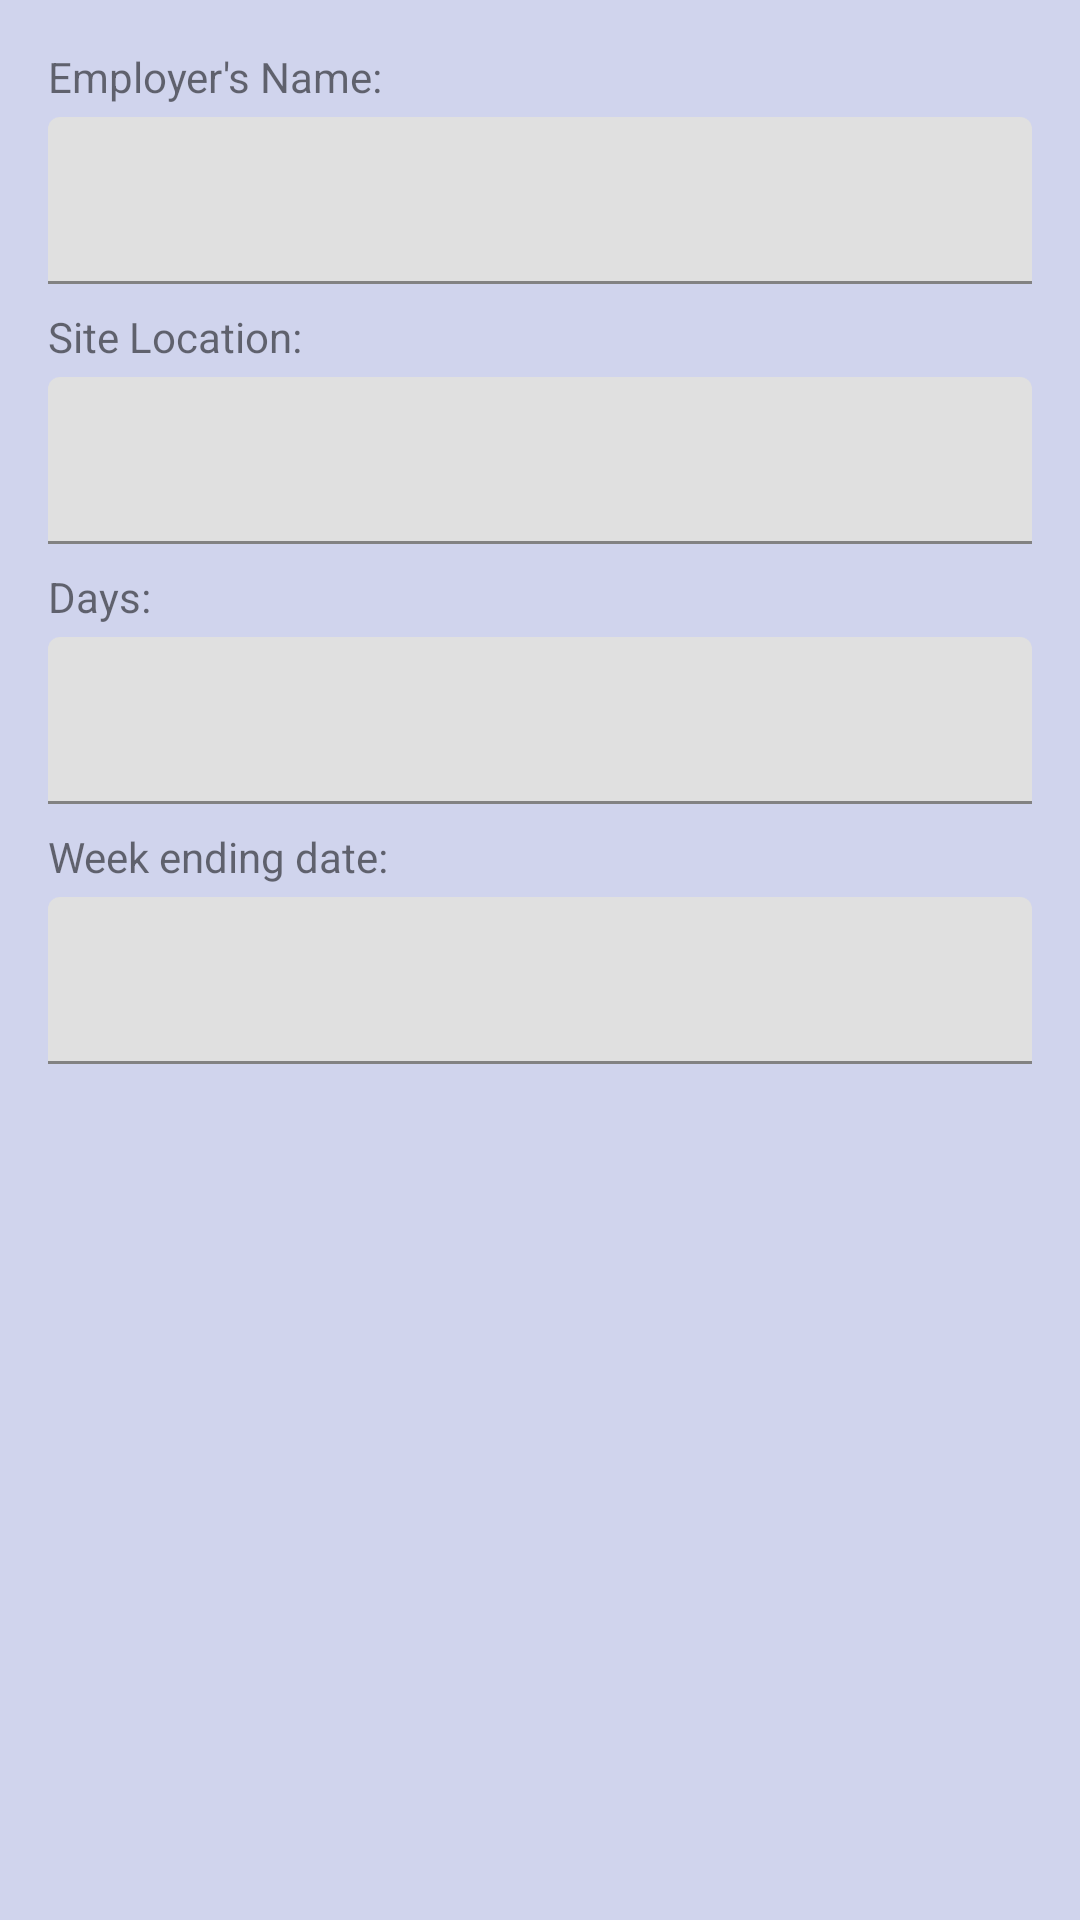

The Android layout XML behind this screen, and the referenced resources:
<!-- AndroidManifest.xml: application theme AppTheme -->
<!-- res/layout/activity_create_assignment.xml -->
<LinearLayout xmlns:android="http://schemas.android.com/apk/res/android"
    android:layout_width="match_parent"
    android:layout_height="match_parent"
    android:background="#CCC5CAE9"
    android:orientation="vertical" >

    <ScrollView
        android:layout_width="match_parent"
        android:layout_height="wrap_content"
        android:scrollbars="none">

        <LinearLayout
            android:layout_width="match_parent"
            android:layout_height="wrap_content"
            android:focusable="true"
            android:focusableInTouchMode="true"
            android:padding="16dp"
            android:orientation="vertical">

            <TextView
                android:layout_width="wrap_content"
                android:layout_height="wrap_content"
                android:text="Employer's Name:"
                android:layout_marginBottom="4dp" />

            <android.support.design.widget.TextInputLayout
                android:layout_width="match_parent"
                android:layout_height="wrap_content"
                android:layout_marginBottom="8dp">

                <android.support.design.widget.TextInputEditText
                    android:id="@+id/employer_name"
                    android:layout_width="match_parent"
                    android:layout_height="wrap_content"
                    android:imeOptions="actionNext"
                    android:inputType="text"
                    android:maxLines="1"
                    android:singleLine="true" />

            </android.support.design.widget.TextInputLayout>

            <TextView
                android:layout_width="wrap_content"
                android:layout_height="wrap_content"
                android:text="Site Location:"
                android:layout_marginBottom="4dp" />

            <android.support.design.widget.TextInputLayout
                android:layout_width="match_parent"
                android:layout_height="wrap_content"
                android:layout_marginBottom="8dp">

                <android.support.design.widget.TextInputEditText
                    android:id="@+id/location"
                    android:layout_width="match_parent"
                    android:layout_height="wrap_content"
                    android:imeOptions="actionNext"
                    android:inputType="text"
                    android:maxLines="1"
                    android:singleLine="true" />

            </android.support.design.widget.TextInputLayout>

            <TextView
                android:layout_width="wrap_content"
                android:layout_height="wrap_content"
                android:text="Days:"
                android:layout_marginBottom="4dp" />

            <android.support.design.widget.TextInputLayout
                android:layout_width="match_parent"
                android:layout_height="wrap_content"
                android:layout_marginBottom="8dp">

                <android.support.design.widget.TextInputEditText
                    android:id="@+id/days"
                    android:layout_width="match_parent"
                    android:layout_height="wrap_content"
                    android:imeOptions="actionNext"
                    android:inputType="text"
                    android:maxLines="1"
                    android:singleLine="true" />

            </android.support.design.widget.TextInputLayout>

            <TextView
                android:layout_width="wrap_content"
                android:layout_height="wrap_content"
                android:text="Week ending date:"
                android:layout_marginBottom="4dp" />

            <android.support.design.widget.TextInputLayout
                android:layout_width="match_parent"
                android:layout_height="wrap_content"
                android:layout_marginBottom="8dp">

                <android.support.design.widget.TextInputEditText
                    android:id="@+id/weekending"
                    android:layout_width="match_parent"
                    android:layout_height="wrap_content"
                    android:imeOptions="actionNext"
                    android:inputType="text"
                    android:maxLines="1"
                    android:singleLine="true" />

            </android.support.design.widget.TextInputLayout>

        </LinearLayout>
    </ScrollView>
</LinearLayout>
<!-- resources referenced by this layout -->
<resources>
  <style name="AppTheme" parent="Theme.MaterialComponents.Light.NoActionBar">
          
          <item name="colorPrimary">@color/colorPrimary</item>
          <item name="colorPrimaryDark">@color/colorPrimaryDark</item>
          <item name="colorSecondary">@color/colorAccent</item>
          <item name="colorAccent">@color/colorAccent</item>
          <item name="windowActionBar">false</item>
          <item name="windowNoTitle">true</item>
      </style>
  <color name="colorPrimary">#3F51B5</color>
  <color name="colorPrimaryDark">#303F9F</color>
  <color name="colorAccent">#FF4081</color>
</resources>
